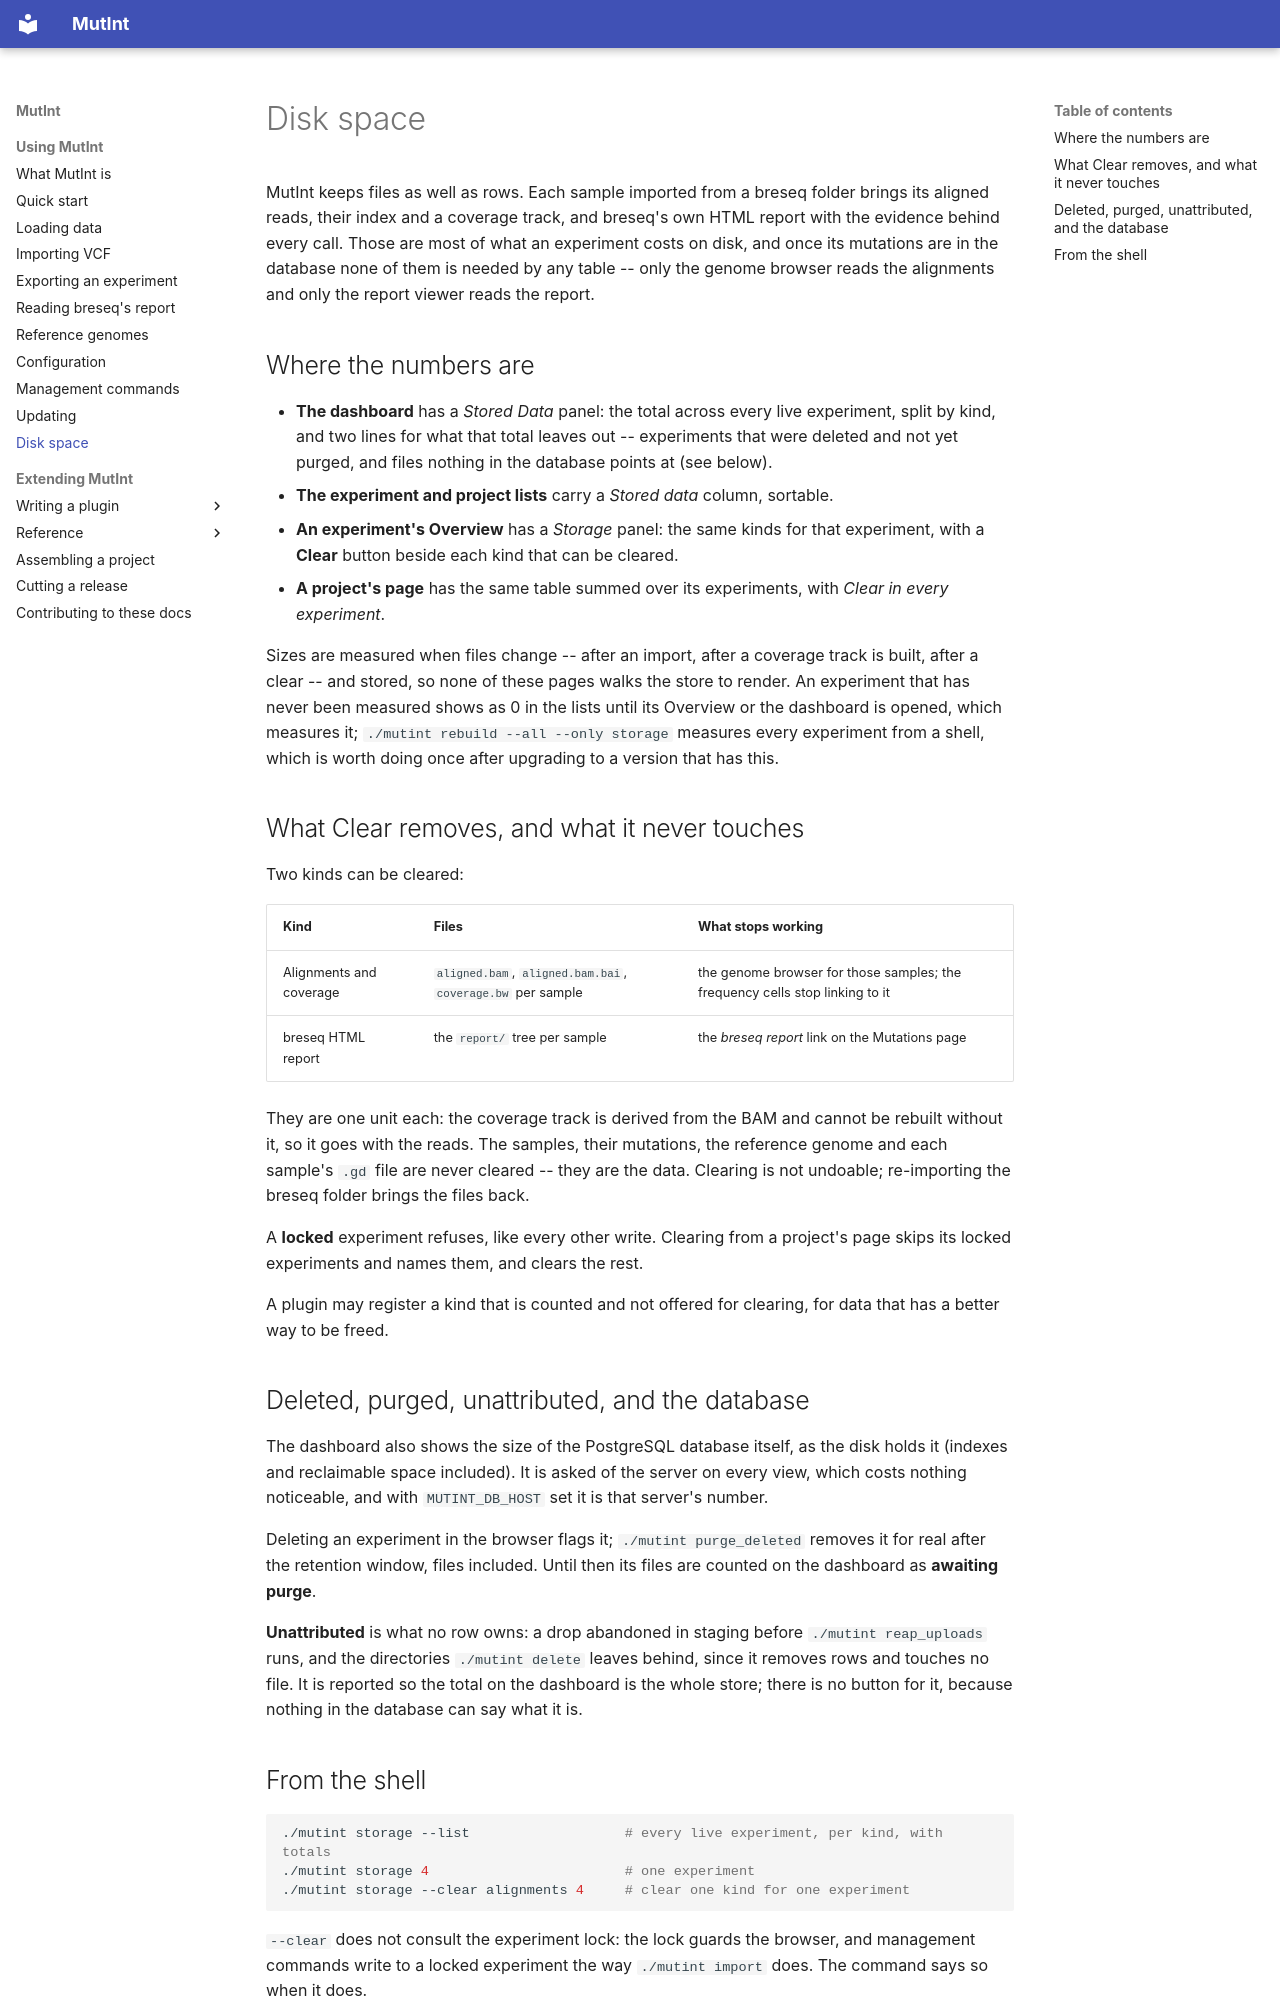

repository: mutint/mutint-core · page: using/storage/index.html · generator: mkdocs

# Disk space

MutInt keeps files as well as rows. Each sample imported from a breseq folder brings its
aligned reads, their index and a coverage track, and breseq's own HTML report with the
evidence behind every call. Those are most of what an experiment costs on disk, and once
its mutations are in the database none of them is needed by any table -- only the genome
browser reads the alignments and only the report viewer reads the report.

## Where the numbers are

- **The dashboard** has a *Stored Data* panel: the total across every live experiment, split
  by kind, and two lines for what that total leaves out -- experiments that were deleted and
  not yet purged, and files nothing in the database points at (see below).
- **The experiment and project lists** carry a *Stored data* column, sortable.
- **An experiment's Overview** has a *Storage* panel: the same kinds for that experiment,
  with a **Clear** button beside each kind that can be cleared.
- **A project's page** has the same table summed over its experiments, with *Clear in every
  experiment*.

Sizes are measured when files change -- after an import, after a coverage track is built,
after a clear -- and stored, so none of these pages walks the store to render. An experiment
that has never been measured shows as 0 in the lists until its Overview or the dashboard is
opened, which measures it; `./mutint rebuild --all --only storage` measures every experiment
from a shell, which is worth doing once after upgrading to a version that has this.

## What Clear removes, and what it never touches

Two kinds can be cleared:

| Kind | Files | What stops working |
|---|---|---|
| Alignments and coverage | `aligned.bam`, `aligned.bam.bai`, `coverage.bw` per sample | the genome browser for those samples; the frequency cells stop linking to it |
| breseq HTML report | the `report/` tree per sample | the *breseq report* link on the Mutations page |

They are one unit each: the coverage track is derived from the BAM and cannot be rebuilt
without it, so it goes with the reads. The samples, their mutations, the reference genome and
each sample's `.gd` file are never cleared -- they are the data. Clearing is not undoable;
re-importing the breseq folder brings the files back.

A **locked** experiment refuses, like every other write. Clearing from a project's page skips
its locked experiments and names them, and clears the rest.

A plugin may register a kind that is counted and not offered for clearing, for data that
has a better way to be freed.

## Deleted, purged, unattributed, and the database

The dashboard also shows the size of the PostgreSQL database itself, as the disk holds it
(indexes and reclaimable space included). It is asked of the server on every view, which
costs nothing noticeable, and with `MUTINT_DB_HOST` set it is that server's number.

Deleting an experiment in the browser flags it; `./mutint purge_deleted` removes it for real
after the retention window, files included. Until then its files are counted on the
dashboard as **awaiting purge**.

**Unattributed** is what no row owns: a drop abandoned in staging before
`./mutint reap_uploads` runs, and the directories `./mutint delete` leaves behind, since it
removes rows and touches no file. It is reported so the total on the dashboard is the whole
store; there is no button for it, because nothing in the database can say what it is.
